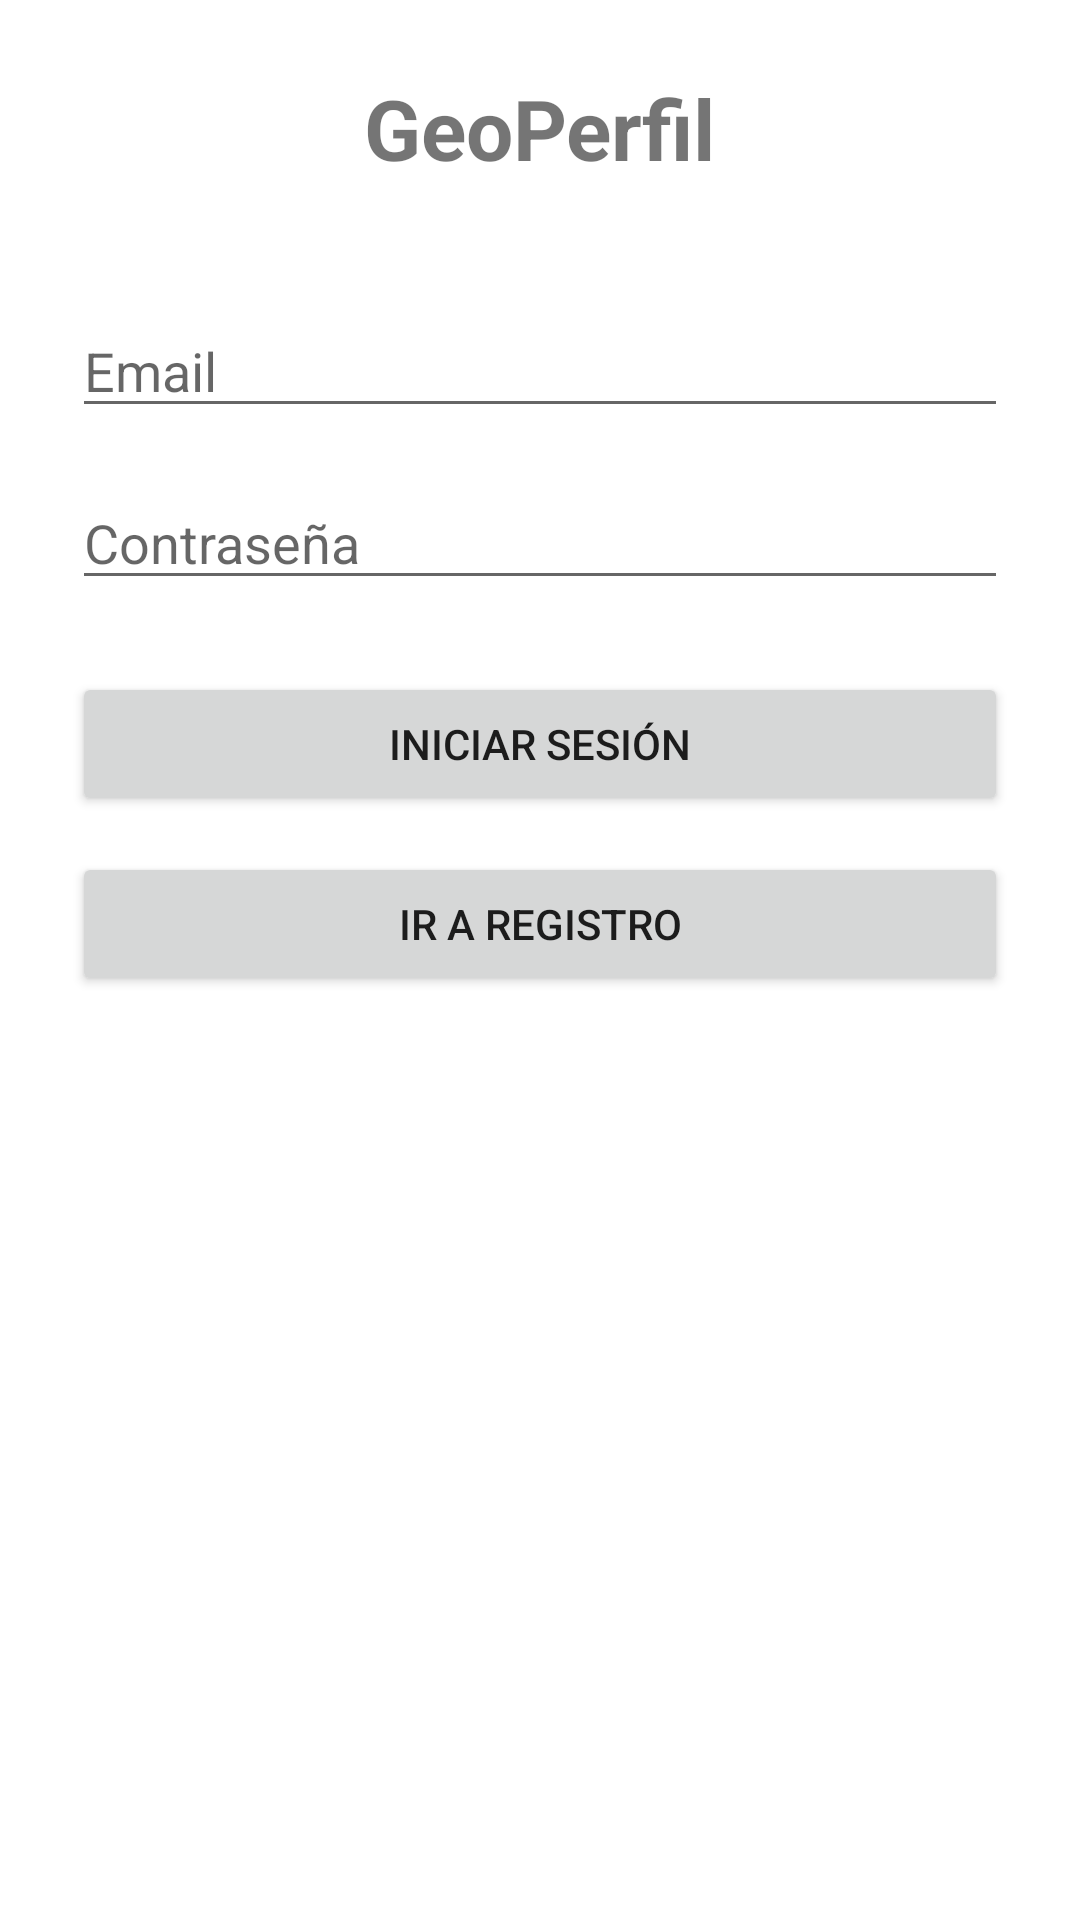

Here is an Android app screen rendered from its layout file. Give the layout XML and the strings, colors and styles it references.
<!-- AndroidManifest.xml: application theme Theme.GeoPerfil -->
<!-- res/layout/activity_main.xml -->
<?xml version="1.0" encoding="utf-8"?>
<androidx.constraintlayout.widget.ConstraintLayout xmlns:android="http://schemas.android.com/apk/res/android"
    xmlns:app="http://schemas.android.com/apk/res-auto"
    android:layout_width="match_parent"
    android:layout_height="match_parent"
    android:padding="24dp">

    <TextView
        android:id="@+id/tituloLogin"
        android:layout_width="wrap_content"
        android:layout_height="wrap_content"
        android:text="GeoPerfil"
        android:textSize="28sp"
        android:textStyle="bold"
        app:layout_constraintEnd_toEndOf="parent"
        app:layout_constraintStart_toStartOf="parent"
        app:layout_constraintTop_toTopOf="parent" />

    <EditText
        android:id="@+id/cajaEmailLogin"
        android:layout_width="0dp"
        android:layout_height="wrap_content"
        android:hint="Email"
        android:inputType="textEmailAddress"
        android:layout_marginTop="40dp"
        app:layout_constraintEnd_toEndOf="parent"
        app:layout_constraintStart_toStartOf="parent"
        app:layout_constraintTop_toBottomOf="@id/tituloLogin" />

    <EditText
        android:id="@+id/cajaPasswordLogin"
        android:layout_width="0dp"
        android:layout_height="wrap_content"
        android:hint="Contraseña"
        android:inputType="textPassword"
        android:layout_marginTop="16dp"
        app:layout_constraintEnd_toEndOf="parent"
        app:layout_constraintStart_toStartOf="parent"
        app:layout_constraintTop_toBottomOf="@id/cajaEmailLogin" />

    <Button
        android:id="@+id/botonLogin"
        android:layout_width="0dp"
        android:layout_height="wrap_content"
        android:text="Iniciar sesión"
        android:layout_marginTop="24dp"
        app:layout_constraintEnd_toEndOf="parent"
        app:layout_constraintStart_toStartOf="parent"
        app:layout_constraintTop_toBottomOf="@id/cajaPasswordLogin" />

    <Button
        android:id="@+id/botonIrRegistro"
        android:layout_width="0dp"
        android:layout_height="wrap_content"
        android:text="Ir a registro"
        android:layout_marginTop="12dp"
        app:layout_constraintEnd_toEndOf="parent"
        app:layout_constraintStart_toStartOf="parent"
        app:layout_constraintTop_toBottomOf="@id/botonLogin" />

</androidx.constraintlayout.widget.ConstraintLayout>
<!-- resources referenced by this layout -->
<resources>
  <style name="Theme.GeoPerfil" parent="Theme.MaterialComponents.DayNight.DarkActionBar">
          <item name="colorPrimary">@color/purple_500</item>
          <item name="colorPrimaryVariant">@color/purple_700</item>
          <item name="colorOnPrimary">@color/white</item>
      </style>
  <color name="purple_500">#6750A4</color>
  <color name="purple_700">#4F378B</color>
  <color name="white">#FFFFFF</color>
</resources>
